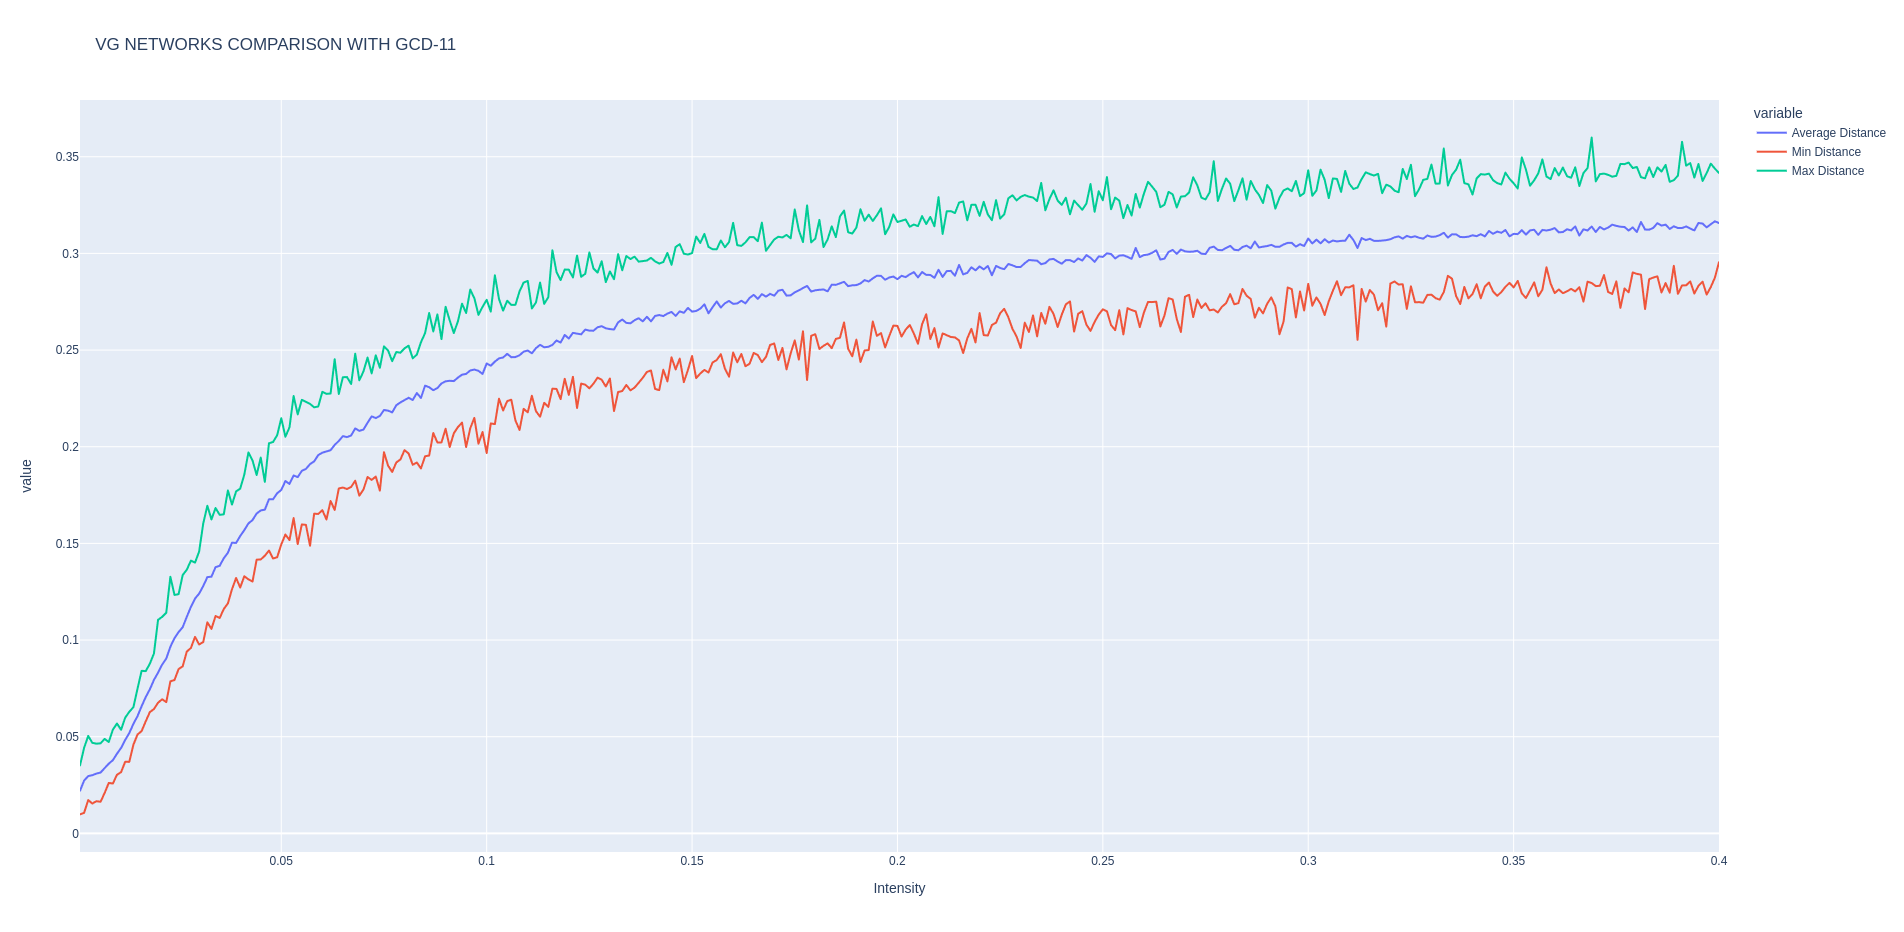

Values plotted in this chart, from the file beside it:
Intensity, Average Distance, Min Distance, Max Distance
0.001, 0.02205, 0.009818, 0.03517
0.002, 0.0273, 0.01064, 0.04427
0.003, 0.02964, 0.01725, 0.05041
0.004, 0.0301, 0.01543, 0.04684
0.005, 0.03093, 0.01665, 0.04639
0.006, 0.03147, 0.01635, 0.04659
0.007, 0.03378, 0.02089, 0.04886
0.008, 0.03603, 0.02609, 0.04726
0.009, 0.03787, 0.0258, 0.05364
0.01, 0.0412, 0.03031, 0.05682
0.011, 0.04421, 0.03167, 0.0536
0.012, 0.04832, 0.03705, 0.05985
0.013, 0.05192, 0.03701, 0.06288
0.014, 0.05662, 0.04588, 0.06531
0.015, 0.06065, 0.05112, 0.07484
0.016, 0.06577, 0.05292, 0.0841
0.017, 0.07053, 0.05796, 0.0839
0.018, 0.07449, 0.06272, 0.08777
0.019, 0.07938, 0.06431, 0.09304
0.02, 0.08313, 0.0676, 0.1104
0.021, 0.08729, 0.06937, 0.112
0.022, 0.09044, 0.06788, 0.1141
0.023, 0.09652, 0.07864, 0.1327
0.024, 0.101, 0.07933, 0.1234
0.025, 0.1041, 0.08498, 0.1237
0.026, 0.1067, 0.08641, 0.1336
0.027, 0.112, 0.09405, 0.1364
0.028, 0.1172, 0.0959, 0.1411
0.029, 0.1215, 0.1017, 0.14
0.03, 0.124, 0.09772, 0.1458
0.031, 0.1279, 0.09896, 0.1603
0.032, 0.1325, 0.1092, 0.1695
0.033, 0.1328, 0.1058, 0.1624
0.034, 0.1377, 0.1124, 0.1683
0.035, 0.1384, 0.1114, 0.1648
0.036, 0.1423, 0.1161, 0.165
0.037, 0.1451, 0.119, 0.1774
0.038, 0.1504, 0.1263, 0.1701
0.039, 0.1502, 0.1321, 0.1769
0.04, 0.1538, 0.1272, 0.1783
0.041, 0.1569, 0.133, 0.1856
0.042, 0.1603, 0.1314, 0.197
0.043, 0.1621, 0.1303, 0.1929
0.044, 0.1654, 0.1416, 0.1854
0.045, 0.167, 0.1417, 0.1944
0.046, 0.1675, 0.1436, 0.1818
0.047, 0.1728, 0.1463, 0.2018
0.048, 0.1728, 0.1422, 0.2025
0.049, 0.1759, 0.1428, 0.206
0.05, 0.1776, 0.1495, 0.2147
0.051, 0.1823, 0.1546, 0.2052
0.052, 0.1807, 0.1517, 0.21
0.053, 0.1851, 0.1631, 0.2262
0.054, 0.1843, 0.1496, 0.2167
0.055, 0.1875, 0.1598, 0.2243
0.056, 0.1885, 0.1596, 0.2232
0.057, 0.191, 0.1488, 0.2222
0.058, 0.1924, 0.1654, 0.2204
0.059, 0.1957, 0.1652, 0.2208
0.06, 0.1969, 0.1672, 0.2284
... 340 more rows
